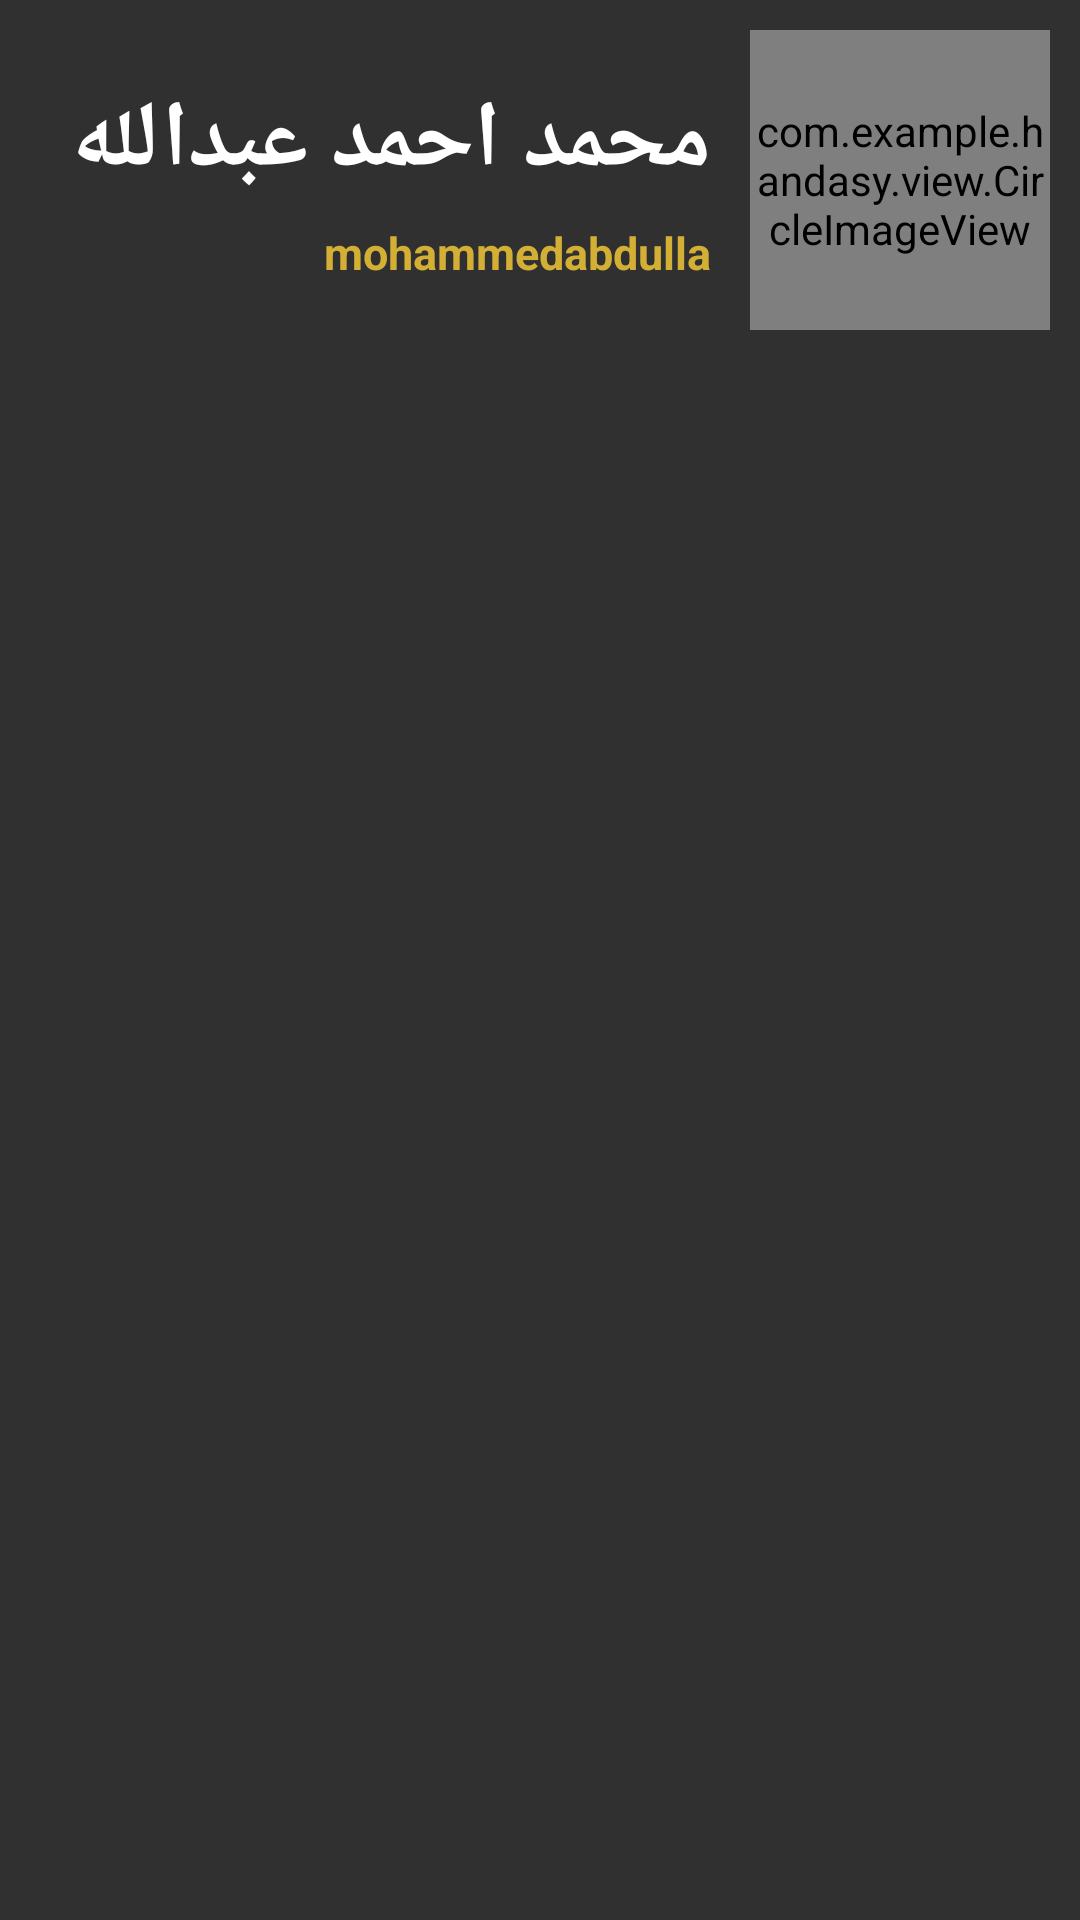

This screen was rendered from an Android layout file. Write that file and the resources it references.
<!-- AndroidManifest.xml: application theme Theme.Design.NoActionBar -->
<!-- res/layout/user_view.xml -->
<?xml version="1.0" encoding="utf-8"?>
<RelativeLayout xmlns:android="http://schemas.android.com/apk/res/android"
    android:orientation="vertical" android:layout_width="match_parent"
    android:layout_height="wrap_content">


    <com.example.handasy.view.CircleImageView
        android:layout_width="100dp"
        android:layout_height="100dp"
        android:layout_margin="10dp"
        android:scaleType="centerCrop"
        android:src="@drawable/error"
        android:layout_alignParentRight="true"
        android:id="@+id/ivPersonalImage"
        />
    <TextView
        android:layout_width="wrap_content"
        android:layout_height="wrap_content"
        android:id="@+id/tvUp"
        android:text="محمد احمد عبدالله"
        android:textStyle="bold"
        android:textColor="#FFFFFF"
        android:textSize="31sp"
        android:layout_toLeftOf="@id/ivPersonalImage"
        android:layout_marginTop="23dp"
        android:padding="3dp"

        />
    <TextView
        android:layout_width="wrap_content"
        android:layout_height="wrap_content"
        android:id="@+id/tvDown"
        android:text="mohammedabdulla"
        android:textColor="@color/darkYellow"
        android:layout_below="@id/tvUp"
        android:textStyle="bold"
        android:textSize="15sp"
        android:layout_toLeftOf="@id/ivPersonalImage"
        android:padding="3dp"
        />
    
        
        
        
        

        



</RelativeLayout>
<!-- resources referenced by this layout -->
<resources>
  <color name="darkYellow">#d4af36</color>
  <!-- drawable about: png bitmap (drawable-nodpi, 9371 bytes) -->
  <!-- drawable error: png bitmap (drawable-nodpi, 6621 bytes) -->
</resources>
